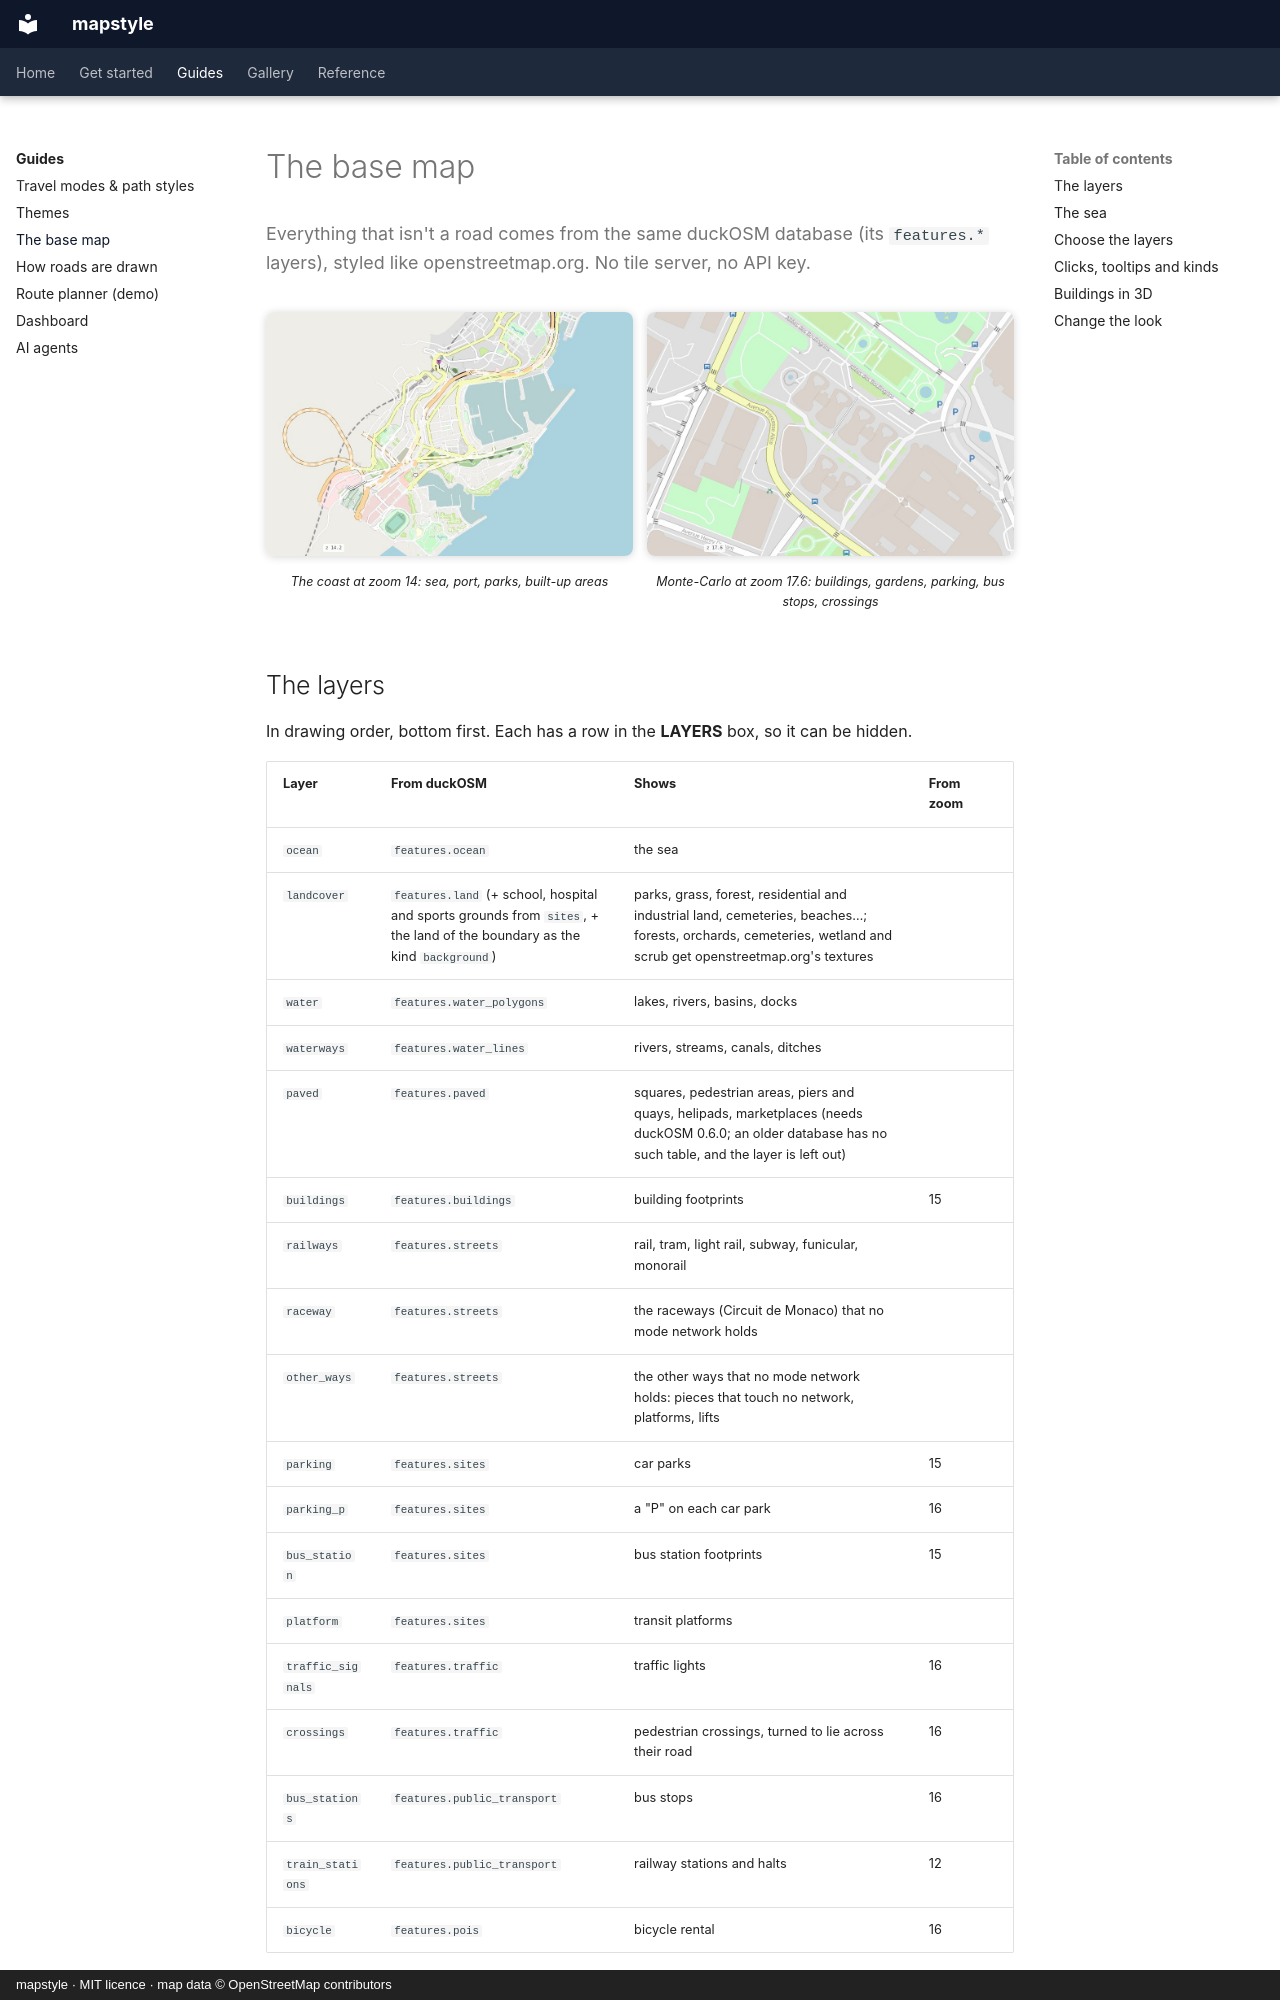

repository: Khoshkhah/mapstyle · page: guides/base-map/index.html · generator: mkdocs · copyright: mapstyle · MIT licence · map data © OpenStreetMap contributors

# The base map

<p class="lead">Everything that isn't a road comes from the same duckOSM database (its <code>features.*</code>
layers), styled like openstreetmap.org. No tile server, no API key.</p>

<div class="ms-shots" markdown>
<figure markdown>![Monaco's coast: the sea, the port, buildings and parks](../img/layers_coast.jpg)<figcaption>The coast at zoom 14: sea, port, parks, built-up areas</figcaption></figure>
<figure markdown>![Central Monte-Carlo with parking, bus stops and crossings](../img/layers_port.jpg)<figcaption>Monte-Carlo at zoom 17.6: buildings, gardens, parking, bus stops, crossings</figcaption></figure>
</div>

## The layers

In drawing order, bottom first. Each has a row in the **LAYERS** box, so it can be hidden.

| Layer | From duckOSM | Shows | From zoom |
|---|---|---|---|
| `ocean` | `features.ocean` | the sea | |
| `landcover` | `features.land` (+ school, hospital and sports grounds from `sites`, + the land of the boundary as the kind `background`) | parks, grass, forest, residential and industrial land, cemeteries, beaches…; forests, orchards, cemeteries, wetland and scrub get openstreetmap.org's textures | |
| `water` | `features.water_polygons` | lakes, rivers, basins, docks | |
| `waterways` | `features.water_lines` | rivers, streams, canals, ditches | |
| `paved` | `features.paved` | squares, pedestrian areas, piers and quays, helipads, marketplaces (needs duckOSM 0.6.0; an older database has no such table, and the layer is left out) | |
| `buildings` | `features.buildings` | building footprints | 15 |
| `railways` | `features.streets` | rail, tram, light rail, subway, funicular, monorail | |
| `raceway` | `features.streets` | the raceways (Circuit de Monaco) that no mode network holds | |
| `other_ways` | `features.streets` | the other ways that no mode network holds: pieces that touch no network, platforms, lifts | |
| `parking` | `features.sites` | car parks | 15 |
| `parking_p` | `features.sites` | a "P" on each car park | 16 |
| `bus_station` | `features.sites` | bus station footprints | 15 |
| `platform` | `features.sites` | transit platforms | |
| `traffic_signals` | `features.traffic` | traffic lights | 16 |
| `crossings` | `features.traffic` | pedestrian crossings, turned to lie across their road | 16 |
| `bus_stations` | `features.public_transport` | bus stops | 16 |
| `train_stations` | `features.public_transport` | railway stations and halts | 12 |
| `bicycle` | `features.pois` | bicycle rental | 16 |

The roads are drawn between the area layers and the points: the points (icons) are always on top.
